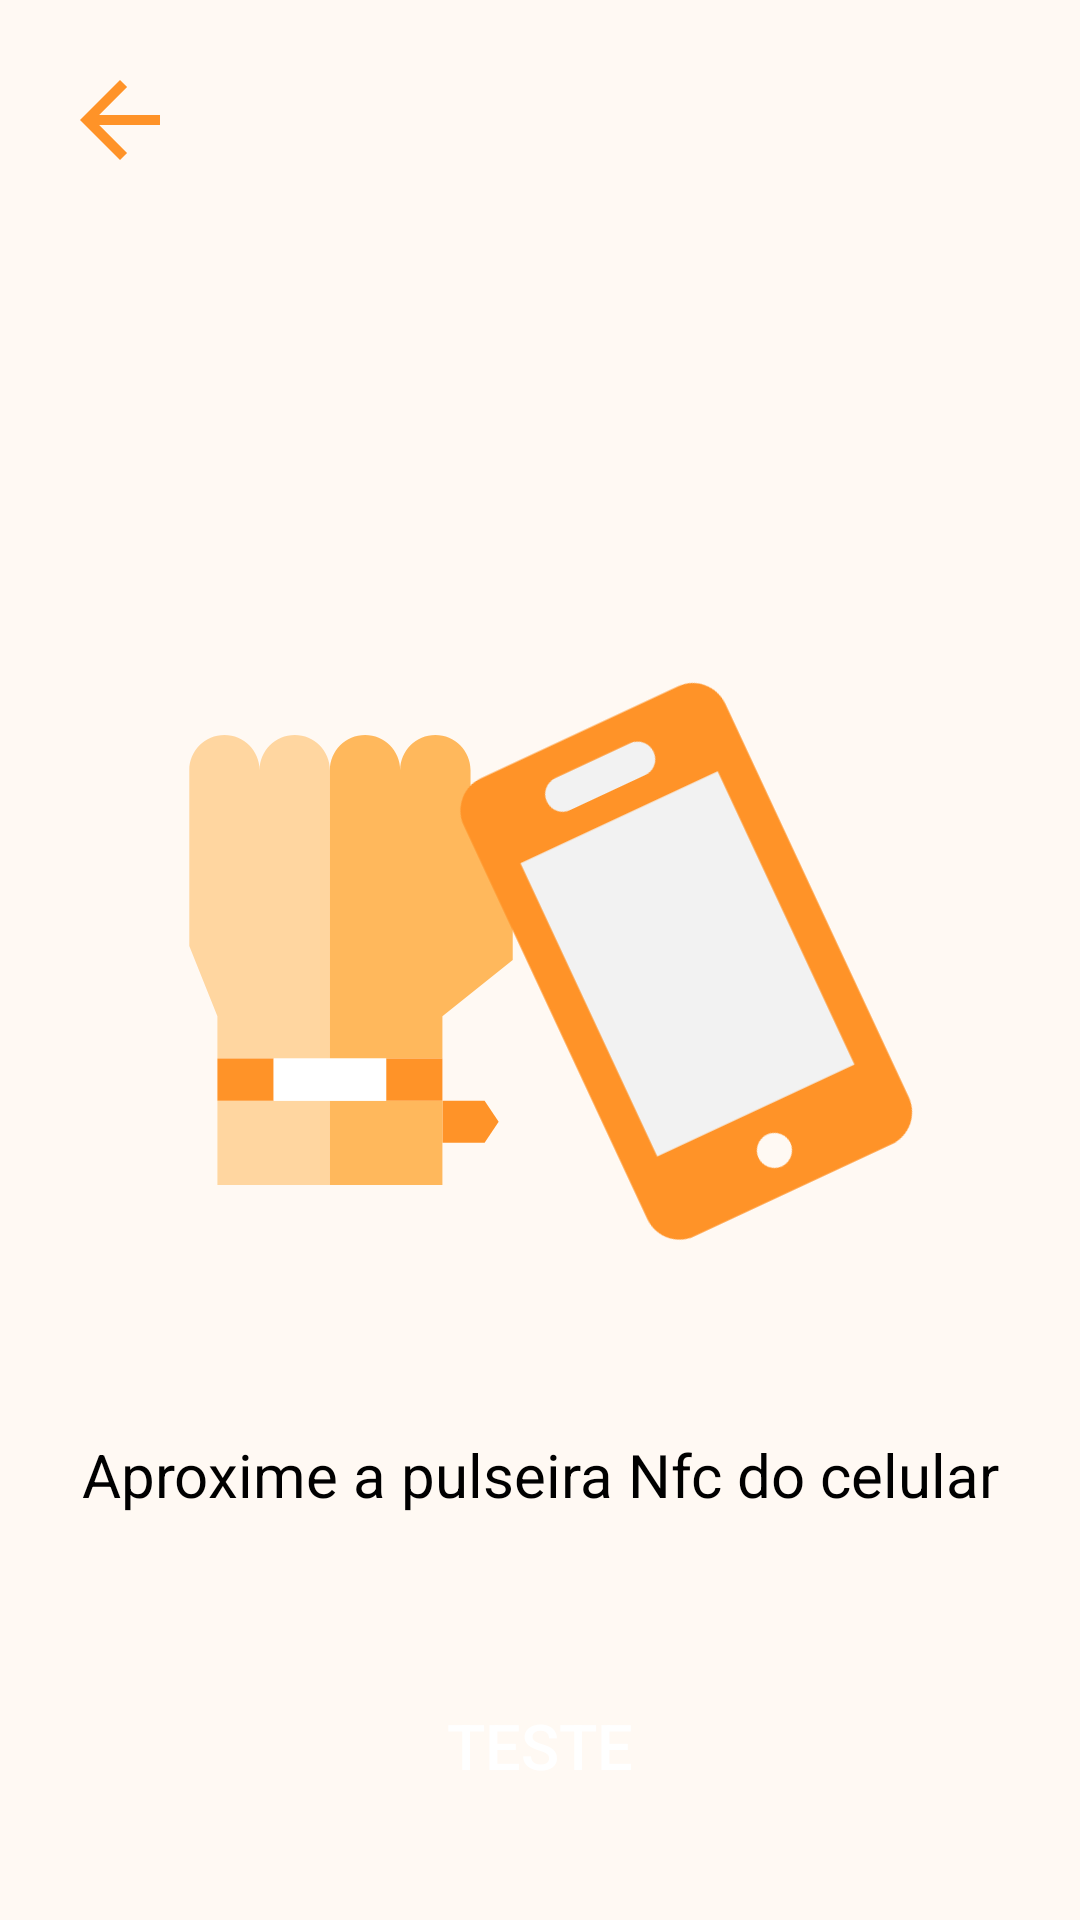

Write the Android layout XML for this screen, with the resource values it uses.
<!-- AndroidManifest.xml: activity theme AppTheme -->
<!-- res/layout/activity_read_nfc.xml -->
<?xml version="1.0" encoding="utf-8"?>
<androidx.constraintlayout.motion.widget.MotionLayout
    xmlns:android="http://schemas.android.com/apk/res/android"
    xmlns:app="http://schemas.android.com/apk/res-auto"
    xmlns:tools="http://schemas.android.com/tools"
    android:id="@+id/main"
    android:layout_width="match_parent"
    android:layout_height="match_parent"
    android:background="@color/background"
    app:layoutDescription="@xml/scene_read_nfc">

    <androidx.appcompat.widget.AppCompatImageView
        android:id="@+id/img_arrow"
        android:layout_width="40dp"
        android:layout_height="40dp"
        android:layout_marginStart="20dp"
        android:layout_marginTop="20dp"
        android:src="@drawable/icon_arrow_back"
        app:layout_constraintStart_toStartOf="parent"
        app:layout_constraintTop_toTopOf="parent" />

    <androidx.appcompat.widget.AppCompatImageView
        android:id="@+id/img_phone"
        android:layout_width="wrap_content"
        android:elevation="2dp"
        android:layout_height="wrap_content"
        android:rotation="-25"
        android:src="@drawable/img_phone"
        app:layout_constraintBottom_toBottomOf="parent"
        app:layout_constraintEnd_toEndOf="parent"
        app:layout_constraintStart_toStartOf="parent"
        app:layout_constraintTop_toTopOf="parent" />

    <androidx.appcompat.widget.AppCompatImageView
        android:id="@+id/img_bracelet"
        android:layout_width="wrap_content"
        android:layout_height="wrap_content"
        android:src="@drawable/img_bracelet"
        app:layout_constraintBottom_toBottomOf="@+id/img_phone"
        app:layout_constraintEnd_toEndOf="parent"
        app:layout_constraintHorizontal_bias="0.576"
        app:layout_constraintStart_toStartOf="parent"
        app:layout_constraintTop_toTopOf="@id/img_phone" />

    <androidx.appcompat.widget.AppCompatTextView
        android:id="@+id/textView"
        android:layout_width="wrap_content"
        android:layout_height="wrap_content"
        android:text="Aproxime a pulseira Nfc do celular"
        android:textColor="@color/black"
        android:textSize="20sp"
        app:layout_constraintBottom_toBottomOf="parent"
        app:layout_constraintEnd_toEndOf="parent"
        app:layout_constraintStart_toStartOf="parent"
        app:layout_constraintTop_toBottomOf="@+id/img_phone"
        app:layout_constraintVertical_bias="0.3" />

    <Button
        android:id="@+id/btnTeste"
        style="@style/ButtonsStyle"
        android:layout_marginBottom="30dp"
        android:text="TESTE"
        app:layout_constraintBottom_toBottomOf="parent"
        app:layout_constraintEnd_toEndOf="parent"
        app:layout_constraintStart_toStartOf="parent" />

</androidx.constraintlayout.motion.widget.MotionLayout>
<!-- resources referenced by this layout -->
<resources>
  <color name="background">#FFF9F3</color>
  <color name="black">#FF000000</color>
  <!-- drawable icon_arrow_back (drawable) -->
  <vector android:autoMirrored="true" android:height="28dp"
      android:tint="#FF9328" android:viewportHeight="24"
      android:viewportWidth="24" android:width="28dp" xmlns:android="http://schemas.android.com/apk/res/android">
      <path android:fillColor="@android:color/white" android:pathData="M20,11H7.83l5.59,-5.59L12,4l-8,8 8,8 1.41,-1.41L7.83,13H20v-2z"/>
  </vector>
  <!-- drawable img_bracelet (drawable) -->
  <vector xmlns:android="http://schemas.android.com/apk/res/android" android:height="150dp" android:viewportHeight="320" android:viewportWidth="320" android:width="150dp">
  
      <path android:fillColor="#FF9328" android:pathData="M255,290l10,-15l-10,-15l-30,0l0,30z"/>
  
      <path android:fillColor="#FFD6A0" android:pathData="M145,230V25c0,-13.81 -11.19,-25 -25,-25S95,11.19 95,25C95,11.19 83.81,0 70,0S45,11.19 45,25v125l20,50v30h40H145z"/>
  
      <path android:fillColor="#FFD6A0" android:pathData="M105,260l-40,0l0,60l80,0l0,-60z"/>
  
      <path android:fillColor="#ffb85c" android:pathData="M185,230h40v-30l50,-40V75c0,-13.81 -11.19,-25 -25,-25c-1.71,0 -3.38,0.17 -5,0.5V25c0,-13.81 -11.19,-25 -25,-25s-25,11.19 -25,25c0,-13.81 -11.19,-25 -25,-25s-25,11.19 -25,25v205H185z"/>
  
      <path android:fillColor="#ffb85c" android:pathData="M145,260l0,60l80,0l0,-30l0,-30l-40,0z"/>
  
      <path android:fillColor="#FF9328" android:pathData="M65,230h40v30h-40z"/>
  
      <path android:fillColor="#FF9328" android:pathData="M185,230h40v30h-40z"/>
  
      <path android:fillColor="#FFFFFF" android:pathData="M105,230l0,30l40,0l40,0l0,-30l-40,0z"/>
  
  </vector>
  <!-- drawable img_phone (drawable) -->
  <vector xmlns:android="http://schemas.android.com/apk/res/android"
      android:width="200dp"
      android:height="200dp"
      android:viewportWidth="1489"
      android:viewportHeight="1489">
  
      <path
          android:fillColor="#F2F2F2"
          android:pathData="M437.5,168.5h617v1051h-617z"
          android:strokeWidth="6.875"
          android:strokeColor="#042433" />
  
      <path
          android:fillColor="@color/orange"
          android:pathData="M1106.1,210.8 L1106.1,1289.2C1106,1337.6 1066.7,1376.8 1018.3,1376.9L478.2,1376.9C429.8,1376.8 390.6,1337.6 390.4,1289.2L390.4,210.8C390.6,162.4 429.8,123.2 478.2,123L1018.3,123C1066.7,123.2 1106,162.4 1106.1,210.8ZM1018.3,355.3 L478.2,355.3 478.2,1158.3 1018.3,1158.3ZM602.2,244.2C602.2,268.4 621.8,288.1 646.1,288.1L850.6,288.1C874.9,288.1 894.5,268.4 894.5,244.2 894.5,220 874.9,200.3 850.6,200.3L646.1,200.3C621.8,200.3 602.2,220 602.2,244.2ZM792.1,1267.6C792.1,1243.5 772.5,1223.9 748.3,1223.9 724.2,1223.9 704.6,1243.5 704.6,1267.6 704.6,1291.7 724.1,1311.3 748.3,1311.3 772.4,1311.4 792,1291.8 792.1,1267.7 792.1,1267.7 792.1,1267.6 792.1,1267.6Z" />
  
  </vector>
  <style name="ButtonsStyle">
          <item name="android:layout_width">match_parent</item>
          <item name="android:textAllCaps">false</item>
          <item name="android:layout_height">wrap_content</item>
          <item name="android:layout_marginLeft">40dp</item>
          <item name="android:layout_marginRight">40dp</item>
          <item name="android:textColor">@color/white</item>
          <item name="android:textAlignment">center</item>
          <item name="android:textSize">21sp</item>
          <item name="android:padding">14dp</item>
          <item name="android:background">@drawable/shape_button</item>
          <item name="android:elevation">10dp</item>
      </style>
  <style name="AppTheme" parent="Theme.AppCompat.Light.NoActionBar">
          
      </style>
  <color name="orange">#FF9328</color>
  <color name="white">#FFFFFFFF</color>
</resources>
